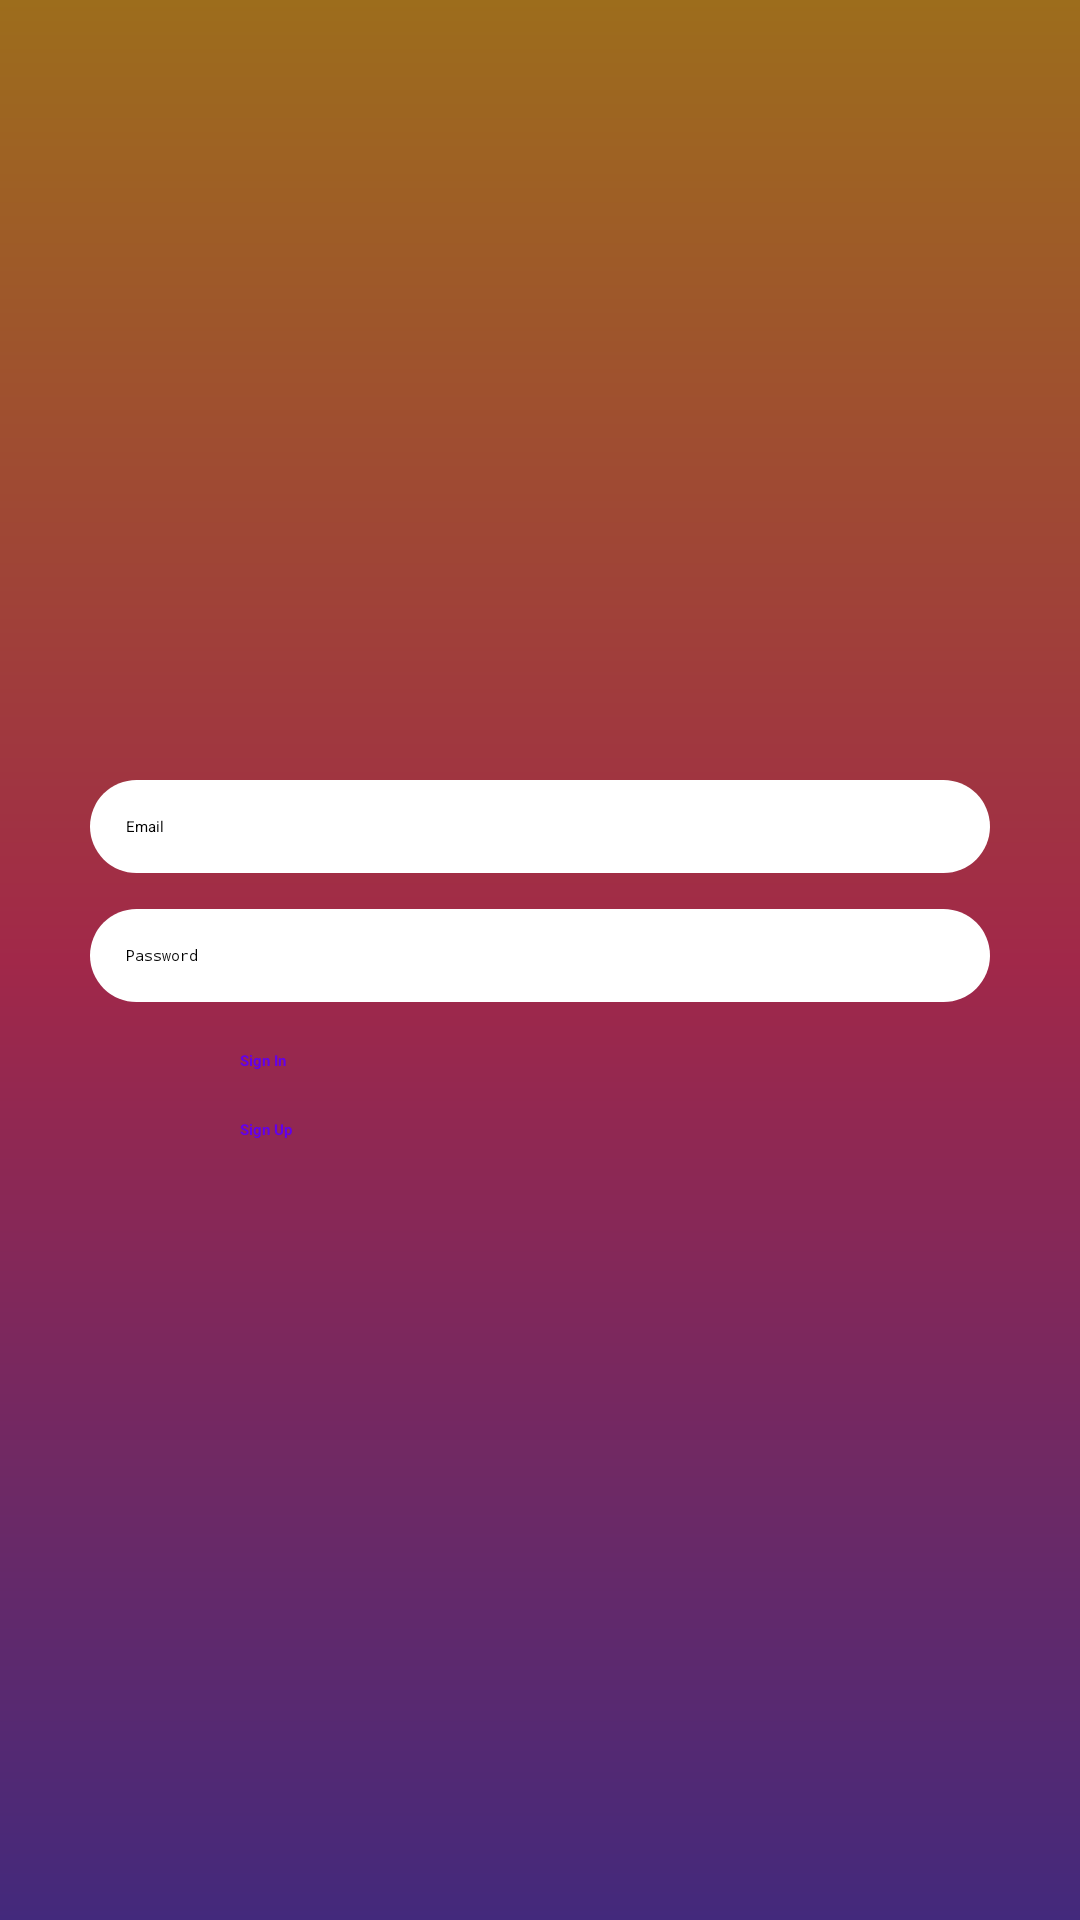

Produce the Android XML layout that renders to this screen, including the resource entries it uses.
<!-- AndroidManifest.xml: application theme Theme.Lab11 -->
<!-- res/layout/fragment_sign_in.xml -->
<LinearLayout
    xmlns:android="http://schemas.android.com/apk/res/android"
    android:layout_width="match_parent"
    android:layout_height="match_parent"
    android:orientation="vertical"
    android:padding="16dp"
    android:gravity="center"
    android:background="@drawable/gradient_background">

    <EditText
        android:id="@+id/emailEditText"
        android:layout_width="300dp"
        android:layout_height="wrap_content"
        android:hint="Email"
        android:inputType="textEmailAddress"
        android:background="@drawable/rounded_edittext"
        android:padding="12dp"
        android:layout_marginBottom="12dp"/>

    <EditText
        android:id="@+id/passwordEditText"
        android:layout_width="300dp"
        android:layout_height="wrap_content"
        android:hint="Password"
        android:inputType="textPassword"
        android:background="@drawable/rounded_edittext"
        android:padding="12dp"
        android:layout_marginBottom="16dp"/>

    <Button
        android:id="@+id/signInButton"
        android:layout_width="200dp"
        android:layout_height="wrap_content"
        android:layout_gravity="center_horizontal"
        android:background="@drawable/rounded_button"
        android:elevation="4dp"
        android:text="Sign In"
        android:textColor="#6200EE"
        android:textStyle="bold" />

    <Button
        android:id="@+id/signUpButton"
        android:layout_width="200dp"
        android:layout_height="wrap_content"
        android:layout_gravity="center_horizontal"
        android:background="@drawable/rounded_button"
        android:elevation="4dp"
        android:text="Sign Up"
        android:textColor="#6200EE"
        android:textStyle="bold"
        android:layout_marginTop="16dp"/>
</LinearLayout>
<!-- resources referenced by this layout -->
<resources>
  <!-- drawable gradient_background (drawable) -->
  <?xml version="1.0" encoding="utf-8"?>
  <layer-list xmlns:android="http://schemas.android.com/apk/res/android">
      <item>
          <shape>
              <gradient
                  android:angle="90"
                  android:startColor="#43297c"
                  android:centerColor="#a12849"
                  android:endColor="#9d6d1c"
                  android:type="linear"/>
          </shape>
      </item>
  </layer-list>
  <!-- drawable rounded_edittext (drawable) -->
  <?xml version="1.0" encoding="utf-8"?>
  <shape xmlns:android="http://schemas.android.com/apk/res/android">
      <solid android:color="#FFFFFF"/>
      <corners android:radius="30dp"/>
  
  </shape>
</resources>
